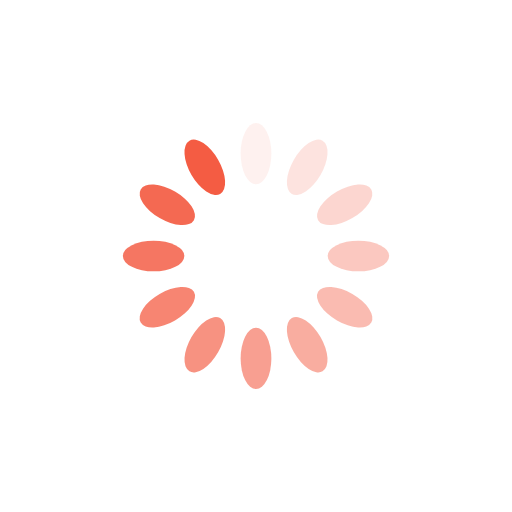
t = 0.00 s
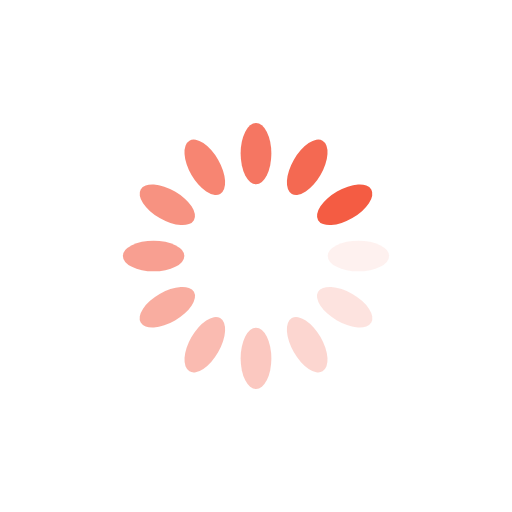
t = 0.25 s
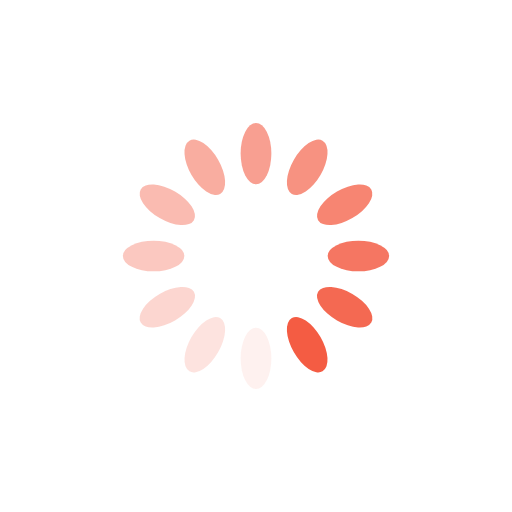
t = 0.50 s
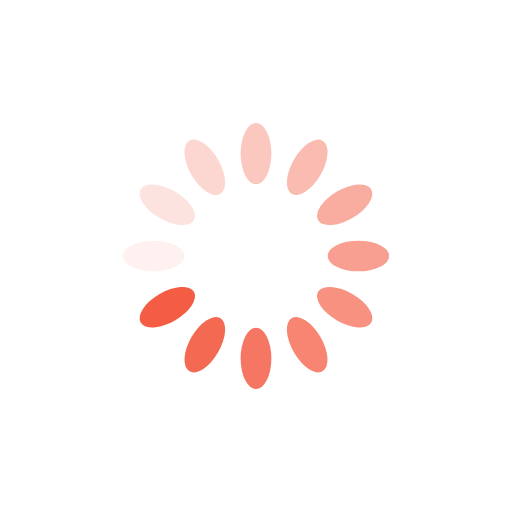
t = 0.75 s

The animated SVG that drew these frames (rendered in a browser with its animation timeline set to each time). Animation: 12 SMIL elements (animate=12); one cycle of 1.00 s, repeats indefinitely.

<?xml version="1.0" encoding="utf-8"?>
<svg xmlns="http://www.w3.org/2000/svg" xmlns:xlink="http://www.w3.org/1999/xlink" style="margin: auto; background: none; display: block; shape-rendering: auto;" width="200px" height="200px" viewBox="0 0 100 100" preserveAspectRatio="xMidYMid">
<g transform="rotate(0 50 50)">
  <rect x="47" y="24" rx="3" ry="6" width="6" height="12" fill="#f45c43">
    <animate attributeName="opacity" values="1;0" keyTimes="0;1" dur="1s" begin="-0.9166666666666666s" repeatCount="indefinite"></animate>
  </rect>
</g><g transform="rotate(30 50 50)">
  <rect x="47" y="24" rx="3" ry="6" width="6" height="12" fill="#f45c43">
    <animate attributeName="opacity" values="1;0" keyTimes="0;1" dur="1s" begin="-0.8333333333333334s" repeatCount="indefinite"></animate>
  </rect>
</g><g transform="rotate(60 50 50)">
  <rect x="47" y="24" rx="3" ry="6" width="6" height="12" fill="#f45c43">
    <animate attributeName="opacity" values="1;0" keyTimes="0;1" dur="1s" begin="-0.75s" repeatCount="indefinite"></animate>
  </rect>
</g><g transform="rotate(90 50 50)">
  <rect x="47" y="24" rx="3" ry="6" width="6" height="12" fill="#f45c43">
    <animate attributeName="opacity" values="1;0" keyTimes="0;1" dur="1s" begin="-0.6666666666666666s" repeatCount="indefinite"></animate>
  </rect>
</g><g transform="rotate(120 50 50)">
  <rect x="47" y="24" rx="3" ry="6" width="6" height="12" fill="#f45c43">
    <animate attributeName="opacity" values="1;0" keyTimes="0;1" dur="1s" begin="-0.5833333333333334s" repeatCount="indefinite"></animate>
  </rect>
</g><g transform="rotate(150 50 50)">
  <rect x="47" y="24" rx="3" ry="6" width="6" height="12" fill="#f45c43">
    <animate attributeName="opacity" values="1;0" keyTimes="0;1" dur="1s" begin="-0.5s" repeatCount="indefinite"></animate>
  </rect>
</g><g transform="rotate(180 50 50)">
  <rect x="47" y="24" rx="3" ry="6" width="6" height="12" fill="#f45c43">
    <animate attributeName="opacity" values="1;0" keyTimes="0;1" dur="1s" begin="-0.4166666666666667s" repeatCount="indefinite"></animate>
  </rect>
</g><g transform="rotate(210 50 50)">
  <rect x="47" y="24" rx="3" ry="6" width="6" height="12" fill="#f45c43">
    <animate attributeName="opacity" values="1;0" keyTimes="0;1" dur="1s" begin="-0.3333333333333333s" repeatCount="indefinite"></animate>
  </rect>
</g><g transform="rotate(240 50 50)">
  <rect x="47" y="24" rx="3" ry="6" width="6" height="12" fill="#f45c43">
    <animate attributeName="opacity" values="1;0" keyTimes="0;1" dur="1s" begin="-0.25s" repeatCount="indefinite"></animate>
  </rect>
</g><g transform="rotate(270 50 50)">
  <rect x="47" y="24" rx="3" ry="6" width="6" height="12" fill="#f45c43">
    <animate attributeName="opacity" values="1;0" keyTimes="0;1" dur="1s" begin="-0.16666666666666666s" repeatCount="indefinite"></animate>
  </rect>
</g><g transform="rotate(300 50 50)">
  <rect x="47" y="24" rx="3" ry="6" width="6" height="12" fill="#f45c43">
    <animate attributeName="opacity" values="1;0" keyTimes="0;1" dur="1s" begin="-0.08333333333333333s" repeatCount="indefinite"></animate>
  </rect>
</g><g transform="rotate(330 50 50)">
  <rect x="47" y="24" rx="3" ry="6" width="6" height="12" fill="#f45c43">
    <animate attributeName="opacity" values="1;0" keyTimes="0;1" dur="1s" begin="0s" repeatCount="indefinite"></animate>
  </rect>
</g>
<!-- [ldio] generated by https://loading.io/ --></svg>
